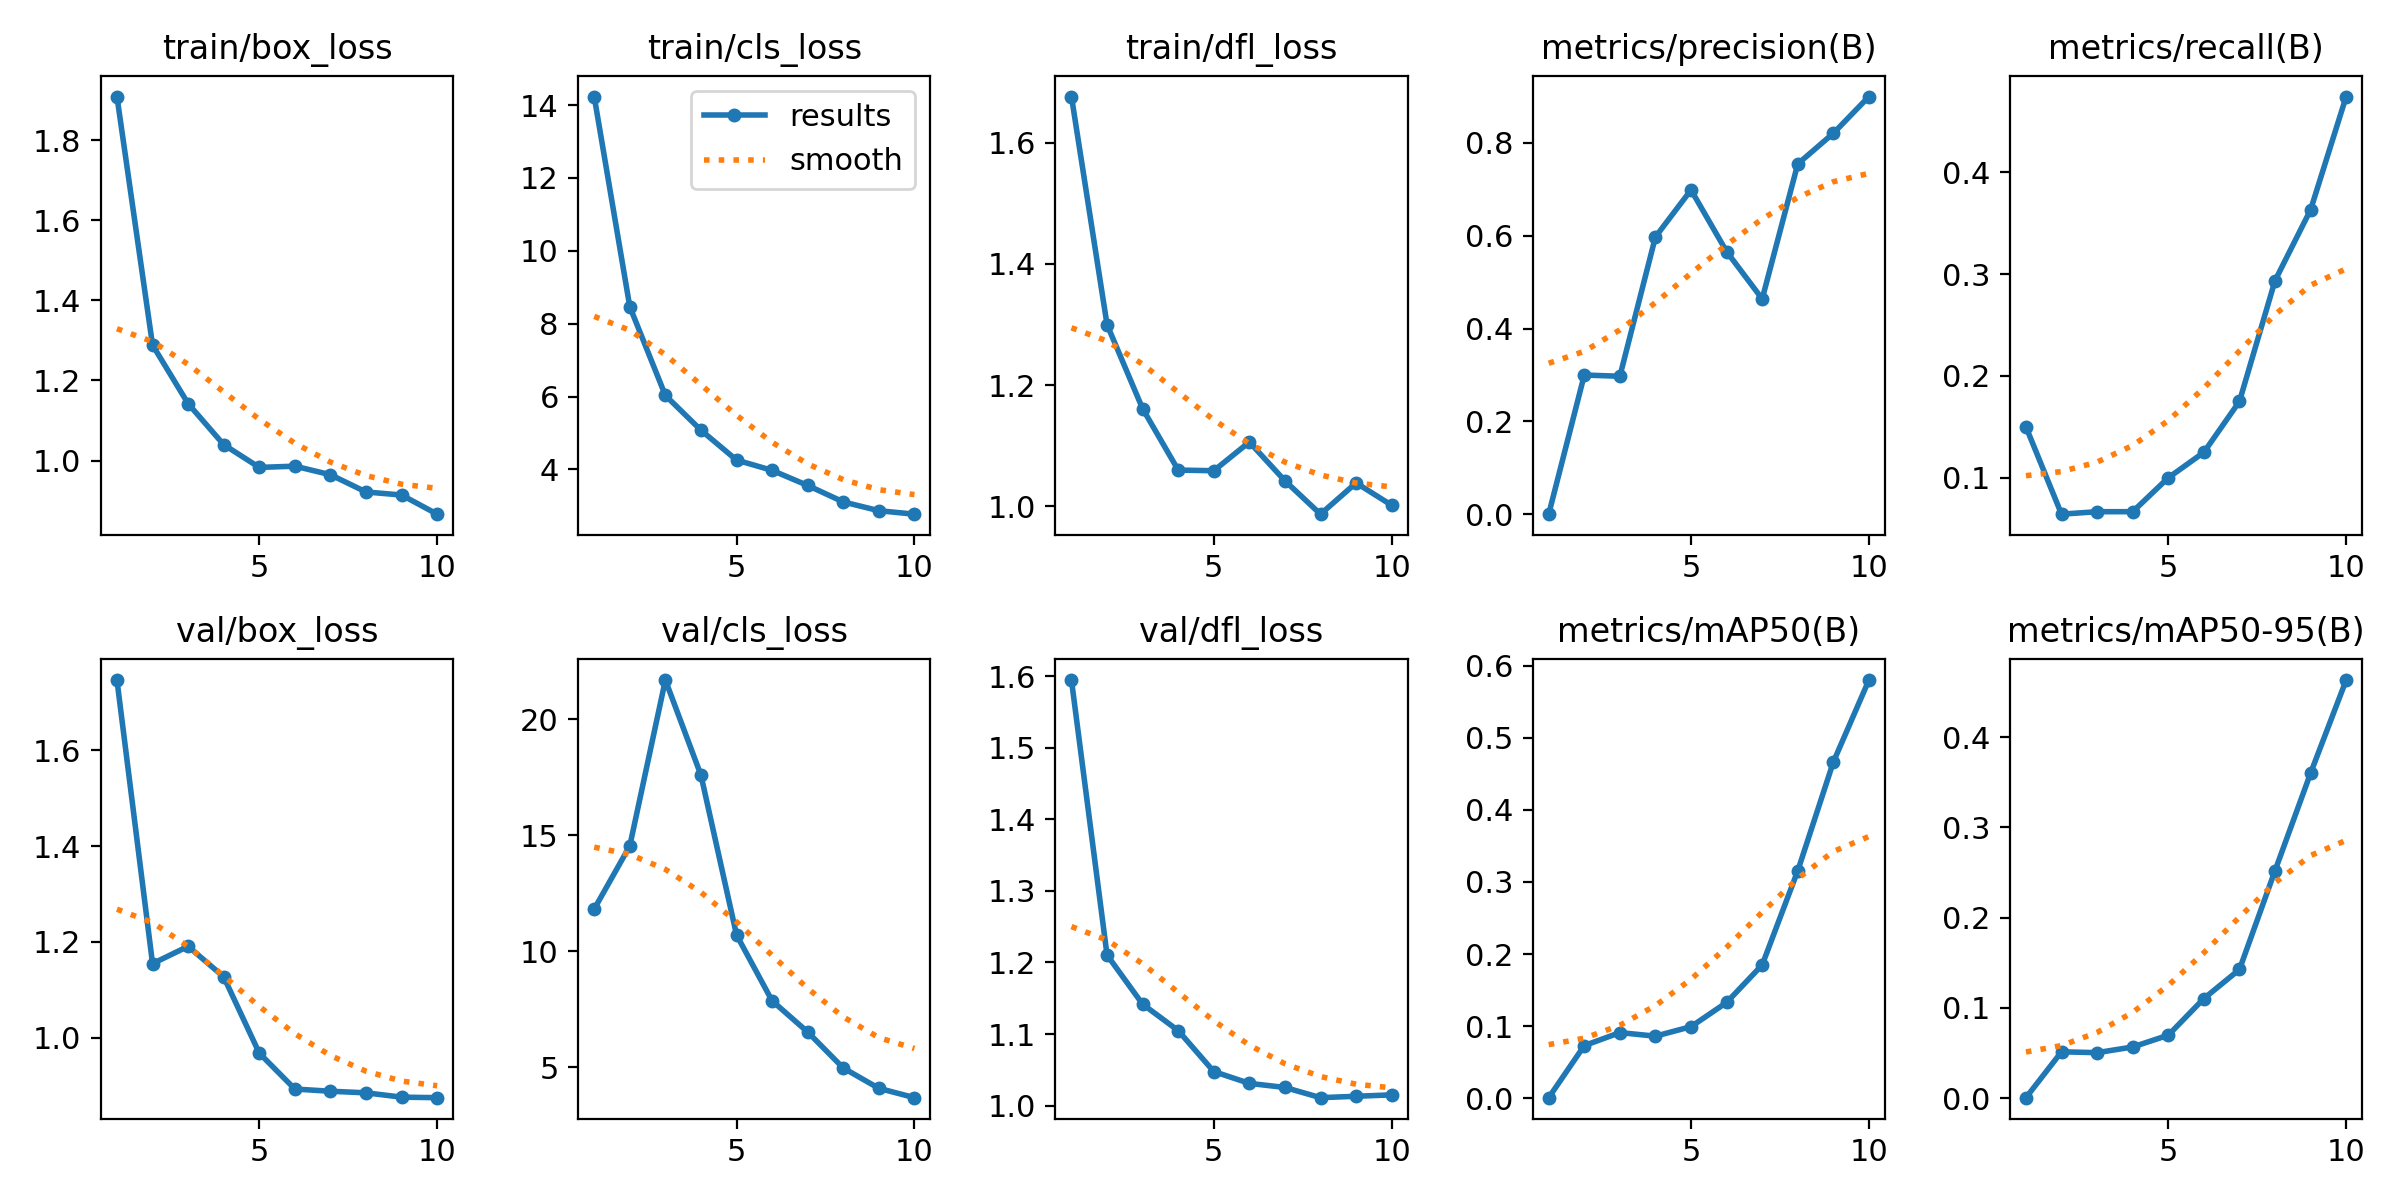

Data behind this chart, as committed beside it:
epoch, time, train/box_loss, train/cls_loss, train/dfl_loss, metrics/precision(B), metrics/recall(B), metrics/mAP50(B), metrics/mAP50-95(B), val/box_loss, val/cls_loss, val/dfl_loss, lr/pg0, lr/pg1, lr/pg2
1, 82.14, 1.91, 14.23, 1.677, 0.00035, 0.15, 0.00106, 0.00042, 1.747, 11.82, 1.595, 3.335e-05, 3.335e-05, 3.335e-05
2, 150.5, 1.289, 8.465, 1.3, 0.3, 0.06424, 0.07323, 0.05126, 1.154, 14.53, 1.21, 6.61064e-05, 6.61064e-05, 6.61064e-05
3, 217.6, 1.142, 6.03, 1.161, 0.2974, 0.06667, 0.09125, 0.0503, 1.19, 21.69, 1.142, 9.09388e-05, 9.09388e-05, 9.09388e-05
4, 281.3, 1.04, 5.076, 1.06, 0.5976, 0.06667, 0.0863, 0.05659, 1.127, 17.59, 1.105, 0.0001078, 0.0001078, 0.0001078
5, 342.9, 0.9828, 4.256, 1.058, 0.6987, 0.1, 0.0995, 0.06965, 0.9675, 10.7, 1.048, 0.0001168, 0.0001168, 0.0001168
6, 405, 0.9859, 3.972, 1.106, 0.5659, 0.125, 0.133, 0.1103, 0.8925, 7.863, 1.031, 0.0001179, 0.0001179, 0.0001179
7, 466.6, 0.9645, 3.559, 1.042, 0.4639, 0.175, 0.185, 0.1425, 0.8879, 6.517, 1.025, 0.000111, 0.000111, 0.000111
8, 528.2, 0.9213, 3.107, 0.9867, 0.7547, 0.2937, 0.3156, 0.252, 0.8845, 4.966, 1.011, 9.62414e-05, 9.62414e-05, 9.62414e-05
9, 589.8, 0.9138, 2.865, 1.038, 0.8206, 0.3633, 0.4663, 0.3601, 0.8755, 4.09, 1.013, 7.35301e-05, 7.35301e-05, 7.35301e-05
10, 652.2, 0.8659, 2.77, 1.001, 0.8998, 0.4745, 0.5799, 0.4632, 0.8744, 3.688, 1.015, 4.28948e-05, 4.28948e-05, 4.28948e-05
